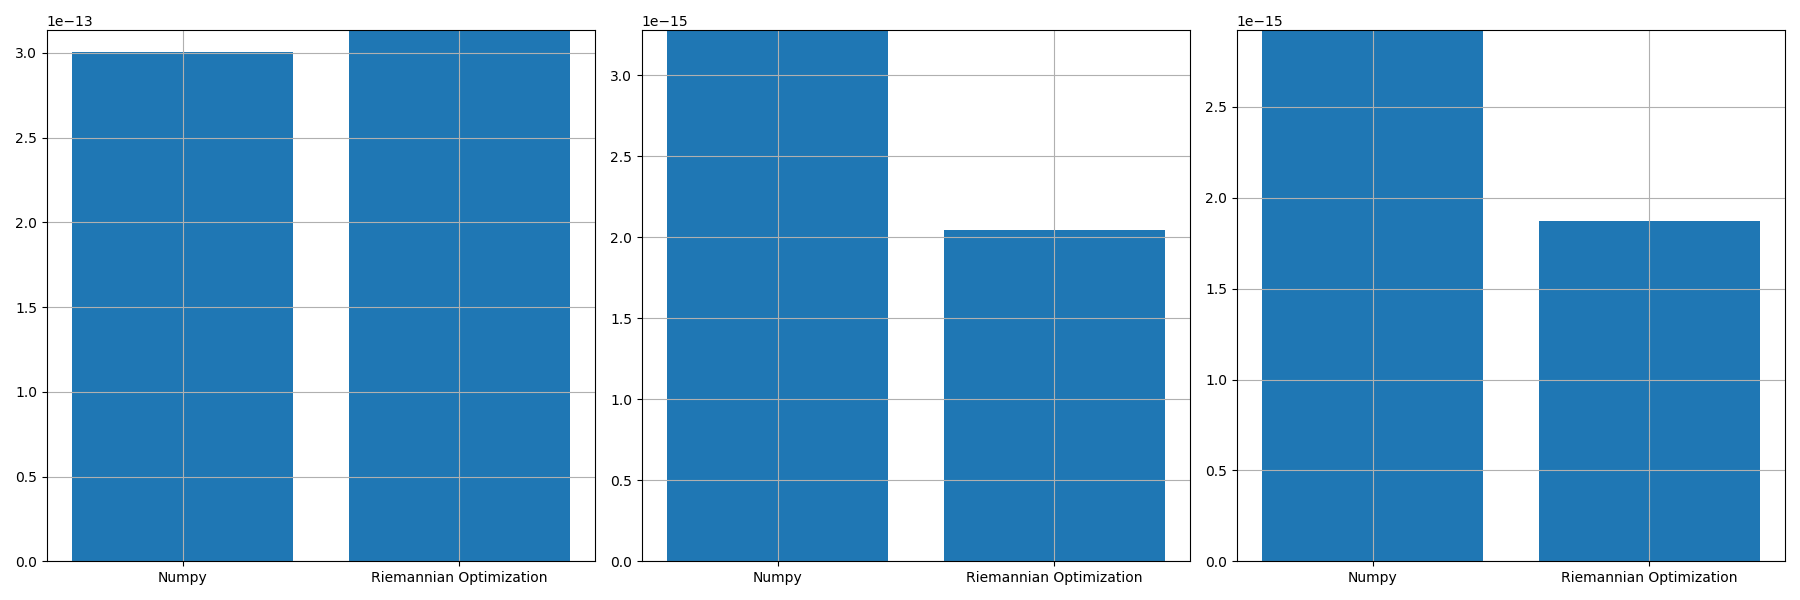

The data file committed next to this chart (first rows):
, norm_prop, norm_conv, norm_prop_IU, norm_prop_IV, norm_conv_IU0, norm_conv_IV0
0, 3.1339787784887197e-13, 3.003141597856961e-13, 2.0433490067498064e-15, 1.8702142957899587e-15, 3.2779298186059345e-15, 2.9227733207637504e-15
